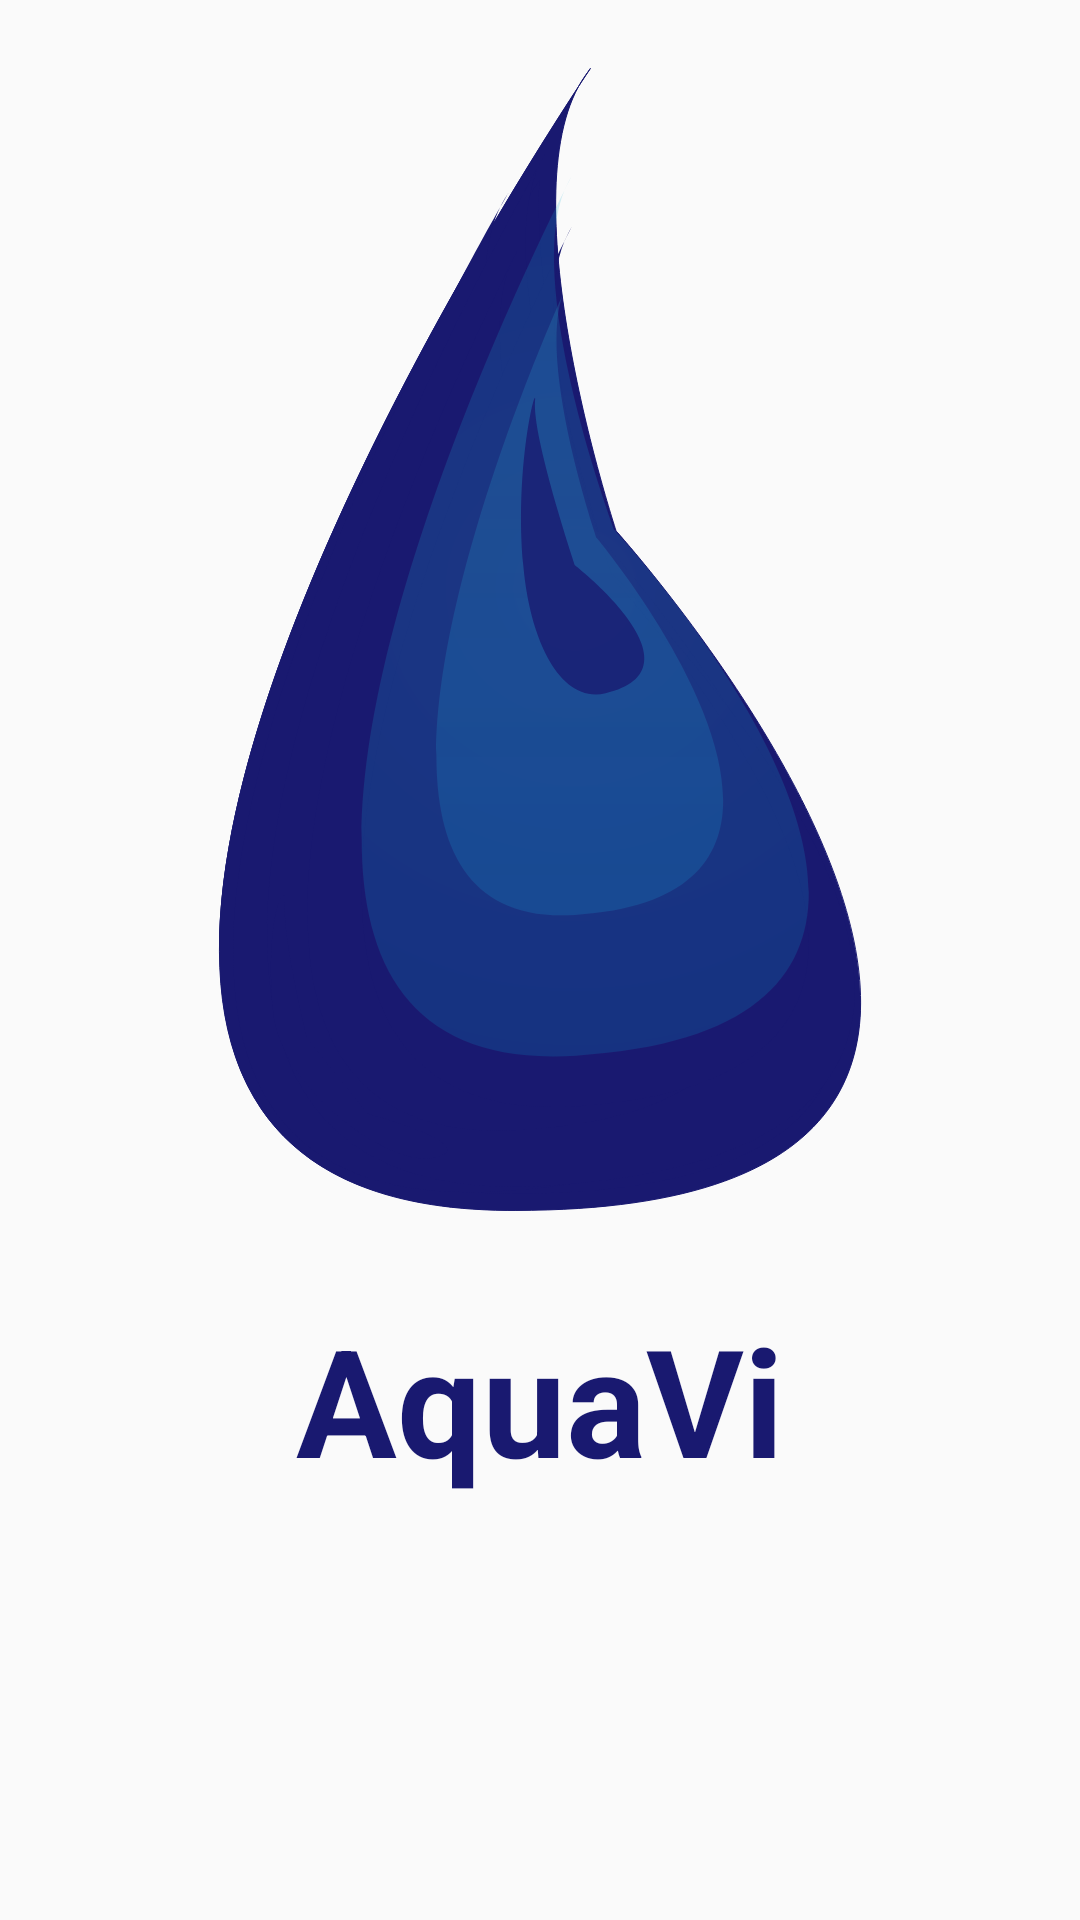

Android layout source for this screen:
<!-- AndroidManifest.xml: application theme AppTheme -->
<!-- res/layout/activity_splash.xml -->
<?xml version="1.0" encoding="utf-8"?>
<androidx.constraintlayout.widget.ConstraintLayout xmlns:android="http://schemas.android.com/apk/res/android"
    xmlns:app="http://schemas.android.com/apk/res-auto"
    xmlns:tools="http://schemas.android.com/tools"
    android:layout_width="match_parent"
    android:layout_height="match_parent"
    tools:context=".SplashScreenActivity">

    <ImageView
        android:id="@+id/imageView"
        android:layout_width="match_parent"
        android:layout_height="401dp"
        android:layout_marginStart="32dp"
        android:layout_marginTop="16dp"
        android:layout_marginEnd="32dp"
        android:contentDescription="@string/content_logo"
        app:layout_constraintBottom_toTopOf="@+id/logo_text"
        app:layout_constraintEnd_toEndOf="parent"
        app:layout_constraintStart_toStartOf="parent"
        app:layout_constraintTop_toTopOf="parent"
        app:srcCompat="@drawable/logo" />

    <TextView
        android:id="@+id/logo_text"
        android:layout_width="0dp"
        android:layout_height="0dp"
        android:layout_marginTop="16dp"
        android:layout_marginBottom="16dp"
        android:gravity="center_horizontal"
        android:text="@string/app_name"
        android:textColor="@color/colorPrimaryDark"
        android:textSize="50sp"
        android:textStyle="bold"
        app:layout_constraintBottom_toBottomOf="parent"
        app:layout_constraintEnd_toEndOf="@+id/imageView"
        app:layout_constraintStart_toStartOf="@+id/imageView"
        app:layout_constraintTop_toBottomOf="@+id/imageView" />
</androidx.constraintlayout.widget.ConstraintLayout>
<!-- resources referenced by this layout -->
<resources>
  <color name="colorPrimaryDark">#191970</color>
  <!-- drawable logo: vector/xml drawable (drawable, 4832 chars, omitted) -->
  <string name="app_name">AquaVi</string>
  <string name="content_logo">logoImage</string>
  <style name="AppTheme" parent="Theme.AppCompat.Light.DarkActionBar">
          
          <item name="colorPrimary">@color/colorPrimary</item>
          <item name="colorPrimaryDark">@color/colorPrimaryDark</item>
          <item name="colorAccent">@color/colorAccent</item>
      </style>
  <color name="colorPrimary">#4169E1</color>
  <color name="colorAccent">#4169E1</color>
</resources>
